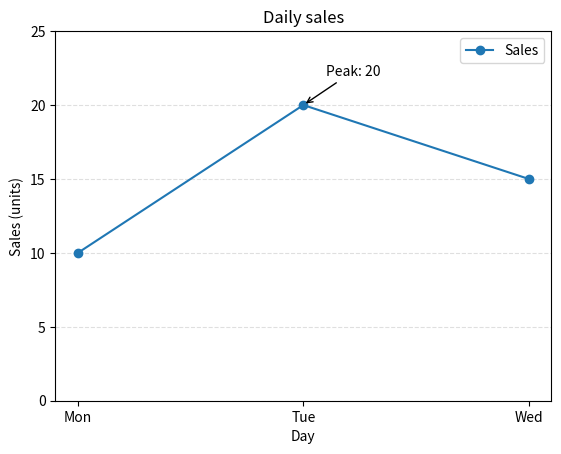

Python code for this plot:
"""参考答案：让图表不依赖口头解释"""
# 对应 PDF：14-matplotlib-full.pdf 第 11—12、15—16 页
# 建议先完成 02_exercises.py；下面的实现与该题数据、要求一一对应。

import matplotlib.pyplot as plt
fig,ax=plt.subplots()
ax.plot([1,2,3],[10,20,15],label="Sales",marker="o")
ax.set(title="Daily sales",xlabel="Day",ylabel="Sales (units)",ylim=(0,25))
ax.set_xticks([1,2,3],labels=["Mon","Tue","Wed"])
ax.legend()
ax.grid(axis="y",linestyle="--",alpha=.4)
ax.annotate("Peak: 20",xy=(2,20),xytext=(2.1,22),arrowprops={"arrowstyle":"->"})
assert ax.get_ylabel()=="Sales (units)"
assert [t.get_text() for t in ax.get_xticklabels()]==["Mon","Tue","Wed"]
plt.show()
